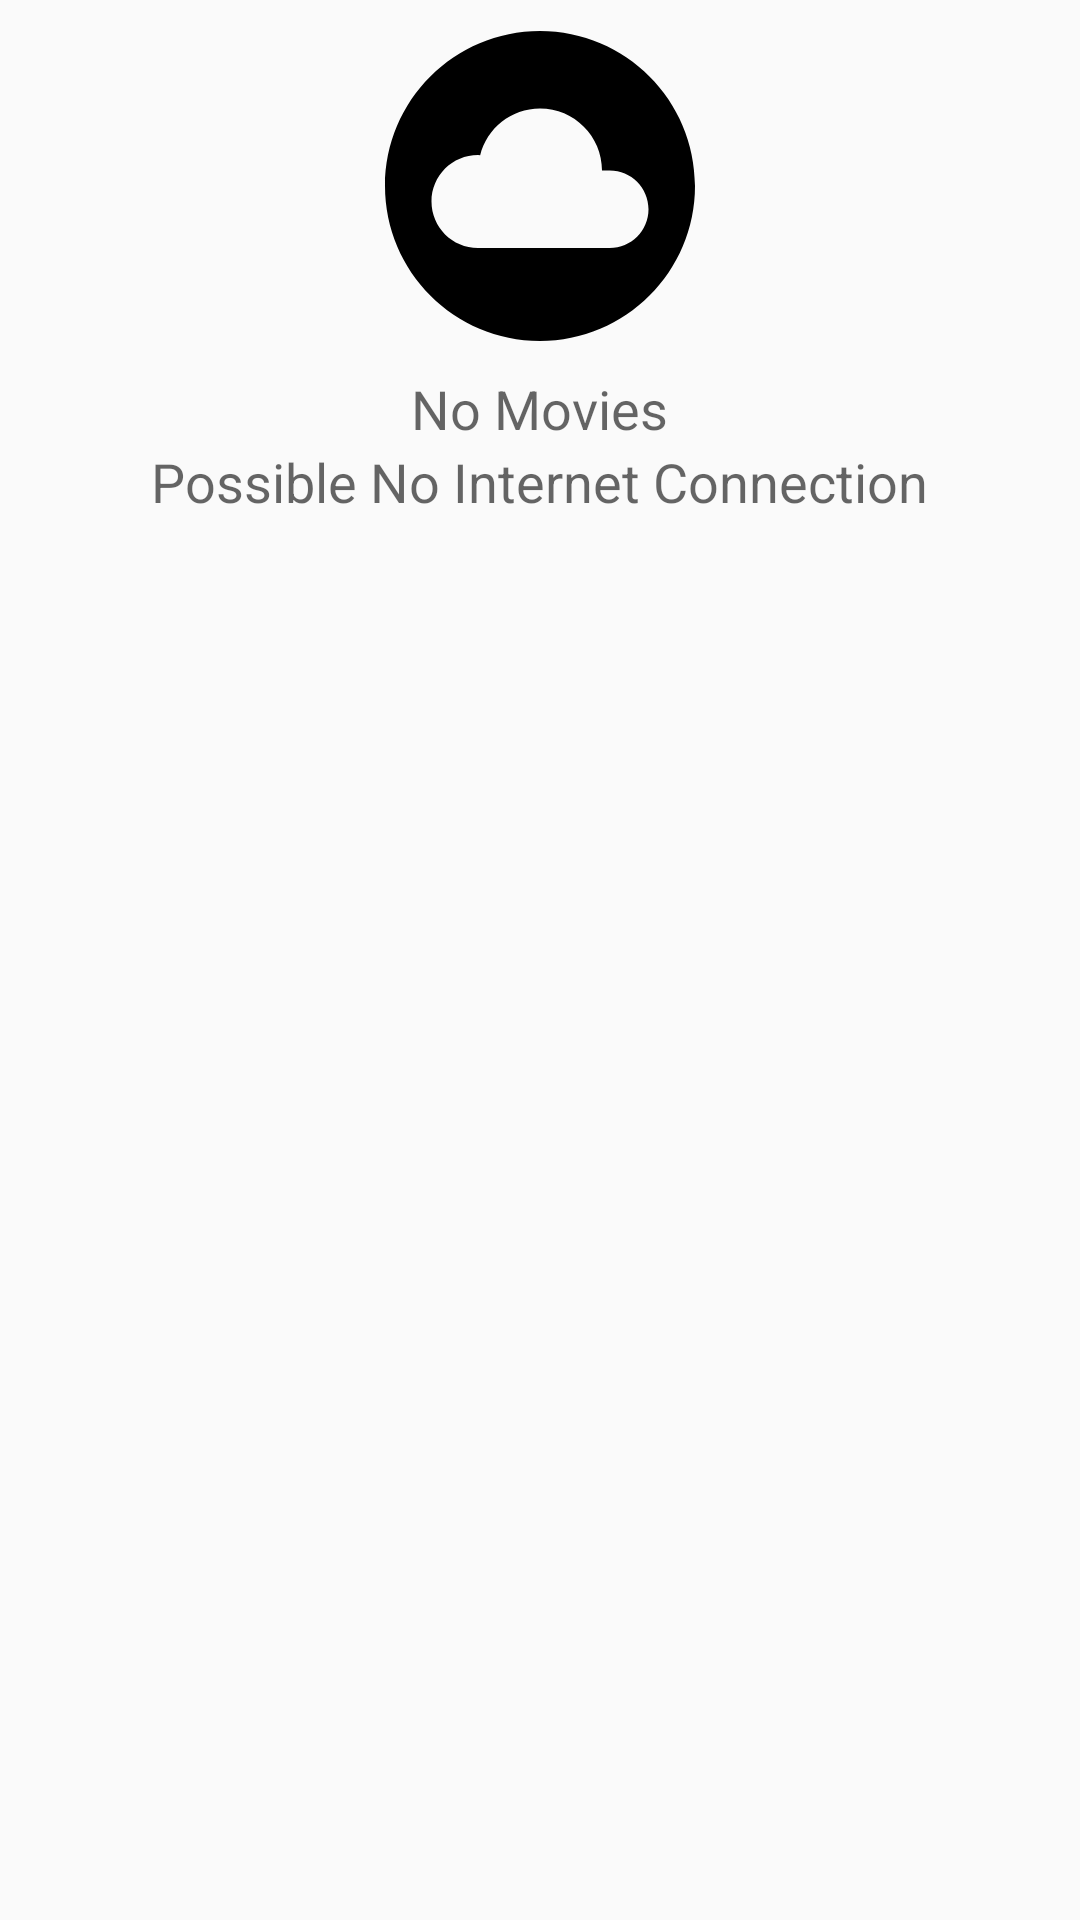

Produce the Android XML layout that renders to this screen, including the resource entries it uses.
<!-- AndroidManifest.xml: application theme AppTheme -->
<!-- res/layout/empty_state_connection.xml -->
<?xml version="1.0" encoding="utf-8"?>
<LinearLayout
    android:id="@+id/empty_state_connection_container"
    xmlns:android="http://schemas.android.com/apk/res/android"
    android:layout_width="wrap_content"
    android:layout_height="wrap_content"
    android:layout_gravity="center"
    android:orientation="vertical">
    <ImageView
        android:layout_width="wrap_content"
        android:layout_height="wrap_content"
        android:src="@drawable/ic_cloud_circle_black_124dp"
        android:layout_gravity="center"/>
    <TextView
        android:layout_width="wrap_content"
        android:layout_height="wrap_content"
        android:text="No Movies"
        android:textAppearance="?android:attr/textAppearanceMedium"
        android:layout_gravity="center"/>
    <TextView
        android:layout_width="wrap_content"
        android:layout_height="wrap_content"
        android:text="Possible No Internet Connection"
        android:textAppearance="?android:attr/textAppearanceMedium"
        android:layout_gravity="center"/>

</LinearLayout>
<!-- resources referenced by this layout -->
<resources>
  <!-- drawable ic_cloud_circle_black_124dp (drawable) -->
  <vector xmlns:android="http://schemas.android.com/apk/res/android"
      android:width="124dp"
      android:height="124dp"
      android:viewportHeight="24.0"
      android:viewportWidth="24.0">
      <path
          android:fillColor="#FF000000"
          android:pathData="M12,2C6.48,2 2,6.48 2,12s4.48,10 10,10 10,-4.48 10,-10S17.52,2 12,2zM16.5,16L8,16c-1.66,0 -3,-1.34 -3,-3s1.34,-3 3,-3l0.14,0.01C8.58,8.28 10.13,7 12,7c2.21,0 4,1.79 4,4h0.5c1.38,0 2.5,1.12 2.5,2.5S17.88,16 16.5,16z" />
  </vector>
  <style name="AppTheme" parent="Theme.AppCompat.Light.NoActionBar">
          
          <item name="colorPrimary">@color/colorPrimary</item>
          <item name="colorPrimaryDark">@color/colorPrimaryDark</item>
          <item name="colorAccent">@color/colorAccent</item>
      </style>
  <color name="colorPrimary">#ffca28</color>
  <color name="colorPrimaryDark">#ff6f00</color>
  <color name="colorAccent">#757575</color>
</resources>
